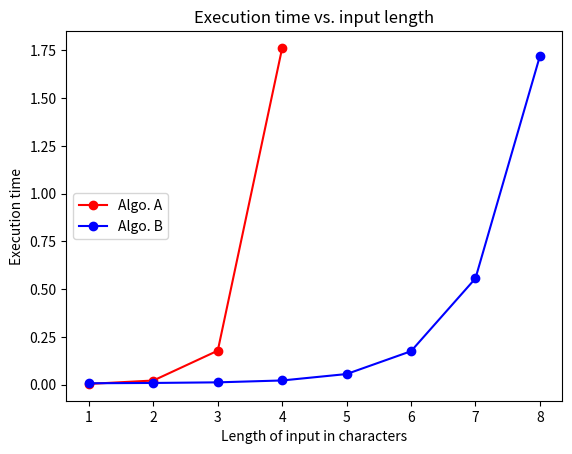

Write Python code to recreate this figure.
import matplotlib
matplotlib.use('Agg')
import matplotlib.pyplot as plt

# Column 2 from data table
A_input_chars = [1, 2, 3, 4]
B_input_chars = [1, 2, 3, 4, 5, 6, 7, 8]

# Column 3 and 4 from data table
# Replace list elements with your times
A_time = [0.00362706184387, 0.0214807987213, 0.17776799202, 1.76224207878] 
B_time = [0.0070948600769, 0.00870585441589, 0.0118792057037, 0.0216870307922,
          0.0553238391876, 0.174873113632, 0.555850028992, 1.71890711784] 

fig, ax = plt.subplots(1,1)
# plot(x_list, y_list, "color and style")
ax.plot(A_input_chars, A_time, 'ro-', label='Algo. A') # red dots
ax.plot(B_input_chars, B_time, 'bo-', label='Algo. B') # blue dots

# Label and show
ax.set_xlabel ("Length of input in characters")
ax.set_ylabel("Execution time")
ax.set_title("Execution time vs. input length")
ax.legend(loc='center left') # Show and place the legend fig.set_facecolor('white')
fig.savefig('graph_data')
